Dataset: dataset (GitHub, samuelchaparro1233/Lab3_CNN_Gesture_Robotics). Classes: 0 dedos, 1 dedo, 2 dedos, 3 dedos, 4 dedos.

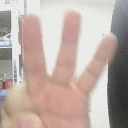
Label: 3 dedos

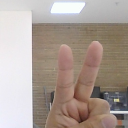
Label: 2 dedos

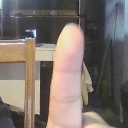
Label: 1 dedo

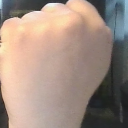
Label: 0 dedos

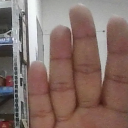
Label: 4 dedos

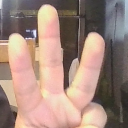
Label: 3 dedos
